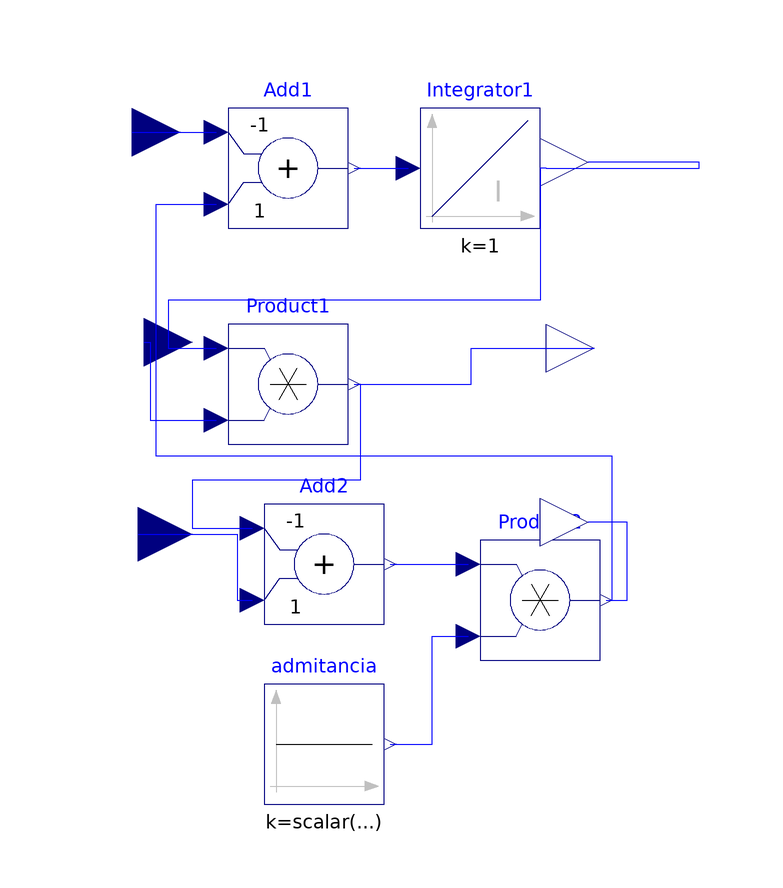

The component connection diagram of the Modelica model below, drawn from its own Placement and Line annotations.

partial model compartimentogeneral
    Modelica.Blocks.Interfaces.RealInput
                                      flujent
      annotation (Placement(transformation(extent={{-84,30},{-68,50}}, rotation=
             0)));
    Modelica.Blocks.Math.Add Add1(k1=-1) annotation (Placement(transformation(
            extent={{-60,24},{-40,44}}, rotation=0)));
    Modelica.Blocks.Continuous.Integrator Integrator1(y_start=scalar(c))
      annotation (Placement(transformation(extent={{-28,24},{-8,44}}, rotation=
              0)));
    Modelica.Blocks.Interfaces.RealOutput
                                       volusal
      annotation (Placement(transformation(extent={{-8,26},{8,44}}, rotation=0)));
    Modelica.Blocks.Math.Product Product1 annotation (Placement(transformation(
            extent={{-60,-12},{-40,8}}, rotation=0)));
    Modelica.Blocks.Interfaces.RealInput
                                      elastancia
      annotation (Placement(transformation(extent={{-82,-4},{-66,14}}, rotation=
             0)));
    Modelica.Blocks.Interfaces.RealOutput
                                       presisal
      annotation (Placement(transformation(extent={{-8,-4},{10,12}}, rotation=0)));
    Modelica.Blocks.Math.Add Add2(k1=-1)
      annotation (Placement(transformation(extent={{-54,-42},{-34,-22}},
            rotation=0)));
    Modelica.Blocks.Interfaces.RealInput
                                      present
      annotation (Placement(transformation(extent={{-84,-36},{-66,-18}},
            rotation=0)));
    Modelica.Blocks.Math.Product Product2 annotation (Placement(transformation(
            extent={{-18,-48},{2,-28}}, rotation=0)));
    Modelica.Blocks.Sources.Constant admitancia(k=scalar(admitancia))
      annotation (Placement(transformation(extent={{-54,-72},{-34,-52}},
            rotation=0)));
    Modelica.Blocks.Interfaces.RealOutput
                                       flujsal
      annotation (Placement(transformation(extent={{-8,-34},{8,-16}}, rotation=
              0)));
  equation
    connect(flujent,Add1.u1)
      annotation (Line(points={{-76,40},{-62,40}}, color={0,0,255}));
    connect(Add1.y,Integrator1.u)
      annotation (Line(points={{-39,34},{-30,34}}, color={0,0,255}));
    connect(Integrator1.y,       volusal)
      annotation (Line(points={{-7,34},{18.5,34},{18.5,35},{0,35}}, color={0,0,
            255}));
    connect(Integrator1.y,Product1.u1)             annotation (Line(points={{-7,
            34},{-8,34},{-8,12},{-70,12},{-70,4},{-62,4}}, color={0,0,255}));
    connect(elastancia,Product1.u2)
      annotation (Line(points={{-74,5},{-73,5},{-73,-8},{-62,-8}}, color={0,0,
            255}));
    connect(Product1.y,       presisal)
      annotation (Line(points={{-39,-2},{-19.5,-2},{-19.5,4},{1,4}}, color={0,0,
            255}));
    connect(present,Add2.u2)       annotation (Line(points={{-75,-27},{-58.5,
            -27},{-58.5,-38},{-56,-38}}, color={0,0,255}));
    connect(Product1.y,Add2.u1)             annotation (Line(points={{-39,-2},{
            -38,-2},{-38,-18},{-66,-18},{-66,-26},{-56,-26}}, color={0,0,255}));
    connect(Add2.y,Product2.u1)
      annotation (Line(points={{-33,-32},{-20,-32}}, color={0,0,255}));
    connect(admitancia.y,Product2.u2)             annotation (Line(points={{-33,
            -62},{-26,-62},{-26,-44},{-20,-44}}, color={0,0,255}));
    connect(Product2.y,       flujsal)
      annotation (Line(points={{3,-38},{6.5,-38},{6.5,-25},{0,-25}}, color={0,0,
            255}));
    connect(Product2.y,Add1.u2)             annotation (Line(points={{3,-38},{4,
            -38},{4,-14},{-72,-14},{-72,28},{-62,28}}, color={0,0,255}));
    annotation (Diagram(graphics),
                         Icon(graphics={
          Rectangle(
            extent={{-66,48},{-8,-52}},
            lineColor={0,0,255},
            fillColor={95,191,0},
            fillPattern=FillPattern.Solid),
          Text(
            extent={{-64,32},{-10,-8}},
            lineColor={0,0,255},
            fillColor={0,127,255},
            fillPattern=FillPattern.Forward,
            textString=
                 "compartimento"),
          Text(
            extent={{-52,8},{-22,-4}},
            lineColor={0,0,255},
            fillColor={0,127,255},
            fillPattern=FillPattern.Forward,
            textString=
                 "general")}));
  end compartimentogeneral;